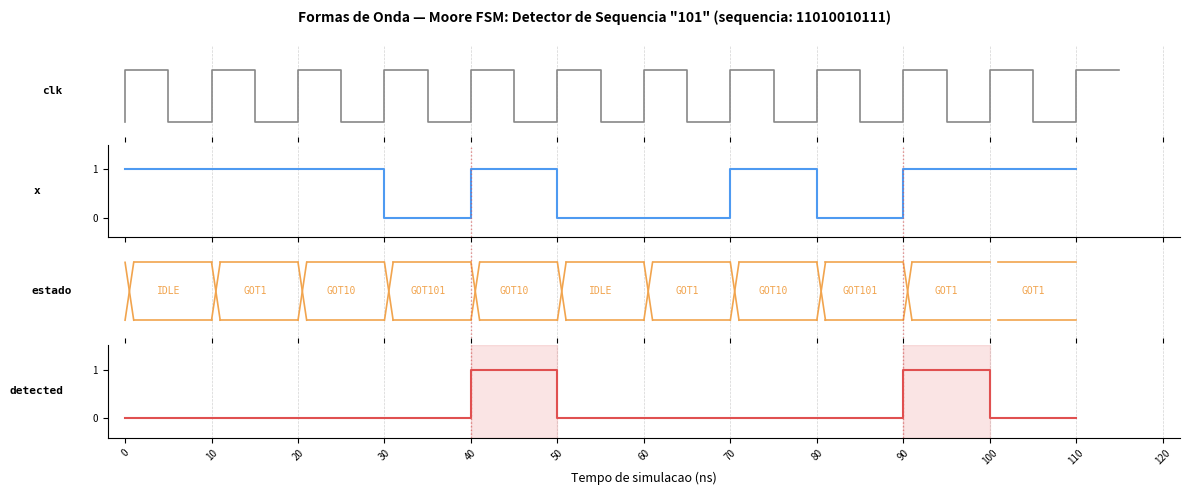
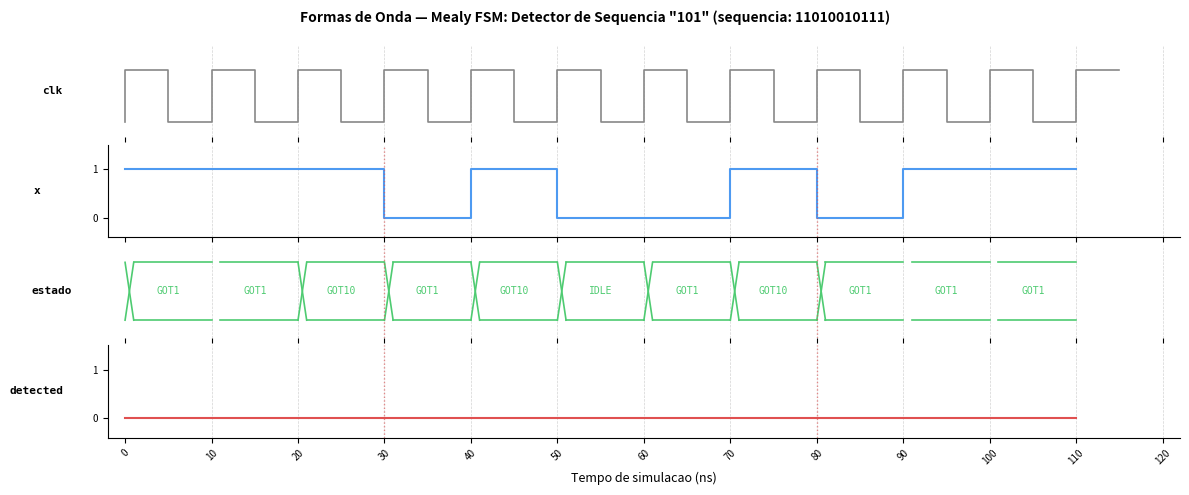
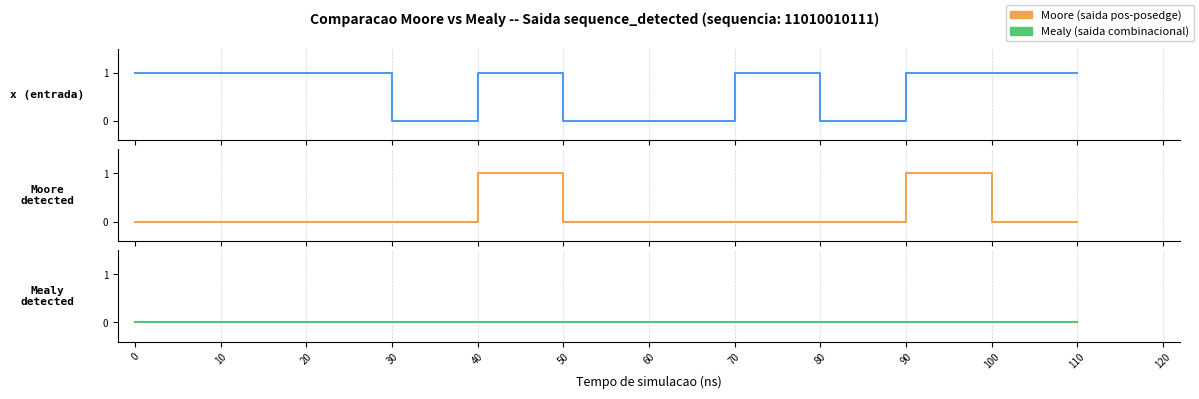

Source code (Python) for these figures, in order:
"""Gera fig_waveform_moore.png e fig_waveform_mealy.png para o relatorio FSM."""
import matplotlib
matplotlib.use("Agg")
import matplotlib.pyplot as plt
import matplotlib.patches as mpatches
import numpy as np

# Sequencia de teste: "11010010111"
# Ciclos: 1..11, cada ciclo = 10 ns (clock 50 MHz)
# t: borda de subida a cada 10 ns, amostramos o estado APOS cada posedge

# Eixo de tempo: transicoes a cada 10 ns
# t = 0, 10, 20, ..., 110 (12 pontos para 11 ciclos)
T = list(range(0, 121, 10))   # [0, 10, 20, ..., 120]

# Entrada x: "11010010111"
X_vals = [1, 1, 0, 1, 0, 0, 1, 0, 1, 1, 1]

# Para waveform, cada ciclo ocupa [t_i, t_{i+1}] => preciso duplicar valores
def expand(vals):
    """Expande lista para step plot: cada valor repetido para [t_i, t_{i+1}]."""
    out = []
    for v in vals:
        out.append(v)
        out.append(v)
    return out

# Tempo expandido: [0,10, 10,20, 20,30, ...]
T_step = []
for i in range(len(T)-1):
    T_step.append(T[i])
    T_step.append(T[i+1])

# ---- MOORE FSM ---- #
# Estados apos cada posedge (inicio: IDLE=0, GOT1=1, GOT10=2, GOT101=3)
# Seq: 1  1  0  1  0  0  1  0  1  1  1
# St:  G1 G1 G10 G101 G10 IDLE G1 G10 G101 G1  G1
STATE_MOORE_names = ["IDLE","GOT1","GOT10","GOT101",
                     "GOT10","IDLE","GOT1","GOT10","GOT101","GOT1","GOT1"]
STATE_MOORE_vals  = [1,     1,     2,      3,
                     2,     0,     1,      2,     3,      1,    1]
# Saida Moore: 1 quando estado==GOT101
OUT_MOORE = [1 if s==3 else 0 for s in STATE_MOORE_vals]

# ---- MEALY FSM ---- #
# Estados apos cada posedge (IDLE=0, GOT1=1, GOT10=2)
STATE_MEALY_names = ["GOT1","GOT1","GOT10","GOT1",
                     "GOT10","IDLE","GOT1","GOT10","GOT1","GOT1","GOT1"]
STATE_MEALY_vals  = [1,     1,     2,      1,
                     2,     0,     1,      2,    1,    1,    1]
# Saida Mealy: (estado==GOT10) && (x==1) -- aferida DURANTE o ciclo (antes de posedge)
OUT_MEALY = [1 if (STATE_MEALY_vals[i]==2 and X_vals[i]==1) else 0
             for i in range(11)]

# =========================================================================
# Funcoes de plot
# =========================================================================
CLR_X      = "#4e9af1"
CLR_CLK    = "#888888"
CLR_STATE  = "#f1a44e"
CLR_OUT    = "#e05050"

def plot_clock(ax, T):
    """Desenha forma de onda do clock."""
    t_clk = []
    v_clk = []
    for i, t in enumerate(T):
        t_clk += [t, t, t+5, t+5]
        v_clk += [0, 1, 1, 0]
    ax.plot(t_clk[:-1], v_clk[:-1], color=CLR_CLK, linewidth=1.2)
    ax.set_ylim(-0.3, 1.5)
    ax.set_yticks([])
    ax.spines[:].set_visible(False)
    ax.set_ylabel("clk", rotation=0, labelpad=40, va="center",
                  fontsize=8, fontfamily="monospace", fontweight="bold")

def plot_bit_step(ax, T_pts, vals, color, label, show_detect=False):
    """Plota sinal digital com step plot."""
    ax.set_xlim(-2, 122)
    ax.set_ylim(-0.4, 1.5)
    ax.set_yticks([0, 1])
    ax.set_yticklabels(["0","1"], fontsize=7)
    ax.spines["top"].set_visible(False)
    ax.spines["right"].set_visible(False)
    ax.set_ylabel(label, rotation=0, labelpad=40, va="center",
                  fontsize=8, fontfamily="monospace", fontweight="bold")
    # Step: valor muda na borda de subida do clock
    xs = [0] + T_pts[1:]
    full_x = [0] + T_pts[1:]
    full_v = [vals[0]] + vals
    ax.step(full_x, full_v, where="post", color=color, linewidth=1.5)
    if show_detect:
        for i, (t, v) in enumerate(zip(T_pts[1:], vals)):
            if v == 1:
                ax.axvspan(t, t+10, alpha=0.15, color=color)

def plot_state_bus(ax, T_pts, state_names, color, label):
    """Plota barramento de estado com nome do estado."""
    ax.set_xlim(-2, 122)
    ax.set_ylim(-0.3, 1.3)
    ax.set_yticks([])
    ax.set_ylabel(label, rotation=0, labelpad=40, va="center",
                  fontsize=8, fontfamily="monospace", fontweight="bold")
    ax.spines[:].set_visible(False)

    T_ext = T_pts + [120]
    prev = None
    for i in range(len(state_names)):
        s = state_names[i]
        x0 = T_ext[i]
        x1 = T_ext[i+1]
        if s != prev:
            ax.plot([x0, x0+1], [0, 1], color=color, linewidth=1.2)
            ax.plot([x0, x0+1], [1, 0], color=color, linewidth=1.2)
        ax.plot([x0+1, x1], [1, 1], color=color, linewidth=1.2)
        ax.plot([x0+1, x1], [0, 0], color=color, linewidth=1.2)
        mid = (x0 + x1) / 2
        ax.text(mid, 0.5, s, ha="center", va="center",
                fontsize=7, fontfamily="monospace", color=color,
                bbox=dict(fc="white", ec="none", pad=0.3))
        prev = s

# =========================================================================
# Figura 1: Moore FSM
# =========================================================================
fig1, axes1 = plt.subplots(4, 1, figsize=(12, 5), sharex=True)
fig1.patch.set_facecolor("white")

T_posedge = list(range(10, 120, 10))   # [10,20,...,110] -- momentos de transicao

plot_clock(axes1[0], list(range(0, 120, 10)))
plot_bit_step(axes1[1], [0]+T_posedge, X_vals, CLR_X, "x")
plot_state_bus(axes1[2], [0]+T_posedge, STATE_MOORE_names, CLR_STATE, "estado")
plot_bit_step(axes1[3], [0]+T_posedge, OUT_MOORE, CLR_OUT, "detected", show_detect=True)

axes1[-1].set_xlabel("Tempo de simulacao (ns)", fontsize=9)
axes1[-1].set_xticks(list(range(0, 121, 10)))
axes1[-1].set_xticklabels([f"{x}" for x in range(0, 121, 10)], fontsize=7, rotation=45)

for ax in axes1:
    for xt in range(10, 121, 10):
        ax.axvline(xt, color="lightgray", linewidth=0.5, linestyle="--", zorder=0)

# Marca deteccoes
for ax in axes1[1:]:
    for t_det in [40, 90]:
        ax.axvline(t_det, color=CLR_OUT, linewidth=1.0, linestyle=":", alpha=0.6)

fig1.suptitle("Formas de Onda — Moore FSM: Detector de Sequencia \"101\" (sequencia: 11010010111)",
              fontsize=10, fontweight="bold")
plt.tight_layout(h_pad=0.2)
plt.savefig("fig_waveform_moore.png", dpi=150, bbox_inches="tight")
print("Salvo: fig_waveform_moore.png")
plt.close()

# =========================================================================
# Figura 2: Mealy FSM
# =========================================================================
fig2, axes2 = plt.subplots(4, 1, figsize=(12, 5), sharex=True)
fig2.patch.set_facecolor("white")

CLR_STATE_M = "#4ecb71"

plot_clock(axes2[0], list(range(0, 120, 10)))
plot_bit_step(axes2[1], [0]+T_posedge, X_vals, CLR_X, "x")
plot_state_bus(axes2[2], [0]+T_posedge, STATE_MEALY_names, CLR_STATE_M, "estado")
plot_bit_step(axes2[3], [0]+T_posedge, OUT_MEALY, CLR_OUT, "detected", show_detect=True)

axes2[-1].set_xlabel("Tempo de simulacao (ns)", fontsize=9)
axes2[-1].set_xticks(list(range(0, 121, 10)))
axes2[-1].set_xticklabels([f"{x}" for x in range(0, 121, 10)], fontsize=7, rotation=45)

for ax in axes2:
    for xt in range(10, 121, 10):
        ax.axvline(xt, color="lightgray", linewidth=0.5, linestyle="--", zorder=0)

for ax in axes2[1:]:
    for t_det in [30, 80]:   # Mealy: deteccao DURANTE ciclo (antes do posedge)
        ax.axvline(t_det, color=CLR_OUT, linewidth=1.0, linestyle=":", alpha=0.6)

fig2.suptitle("Formas de Onda — Mealy FSM: Detector de Sequencia \"101\" (sequencia: 11010010111)",
              fontsize=10, fontweight="bold")
plt.tight_layout(h_pad=0.2)
plt.savefig("fig_waveform_mealy.png", dpi=150, bbox_inches="tight")
print("Salvo: fig_waveform_mealy.png")
plt.close()

# =========================================================================
# Figura 3: Comparacao lado a lado Moore vs Mealy
# =========================================================================
fig3, axes3 = plt.subplots(3, 1, figsize=(12, 4), sharex=True)
fig3.patch.set_facecolor("white")

plot_bit_step(axes3[0], [0]+T_posedge, X_vals, CLR_X, "x (entrada)")
plot_bit_step(axes3[1], [0]+T_posedge, OUT_MOORE, CLR_STATE, "Moore\ndetected")
plot_bit_step(axes3[2], [0]+T_posedge, OUT_MEALY, CLR_STATE_M, "Mealy\ndetected")

axes3[-1].set_xlabel("Tempo de simulacao (ns)", fontsize=9)
axes3[-1].set_xticks(list(range(0, 121, 10)))
axes3[-1].set_xticklabels([f"{x}" for x in range(0, 121, 10)], fontsize=7, rotation=45)

for ax in axes3:
    for xt in range(10, 121, 10):
        ax.axvline(xt, color="lightgray", linewidth=0.5, linestyle="--", zorder=0)

patch_moore = mpatches.Patch(color=CLR_STATE, label="Moore (saida pos-posedge)")
patch_mealy = mpatches.Patch(color=CLR_STATE_M, label="Mealy (saida combinacional)")
fig3.legend(handles=[patch_moore, patch_mealy], loc="upper right",
            fontsize=8, framealpha=0.9)

fig3.suptitle("Comparacao Moore vs Mealy -- Saida sequence_detected (sequencia: 11010010111)",
              fontsize=10, fontweight="bold")
plt.tight_layout(h_pad=0.3)
plt.savefig("fig_comparacao_fsm.png", dpi=150, bbox_inches="tight")
print("Salvo: fig_comparacao_fsm.png")
plt.close()
